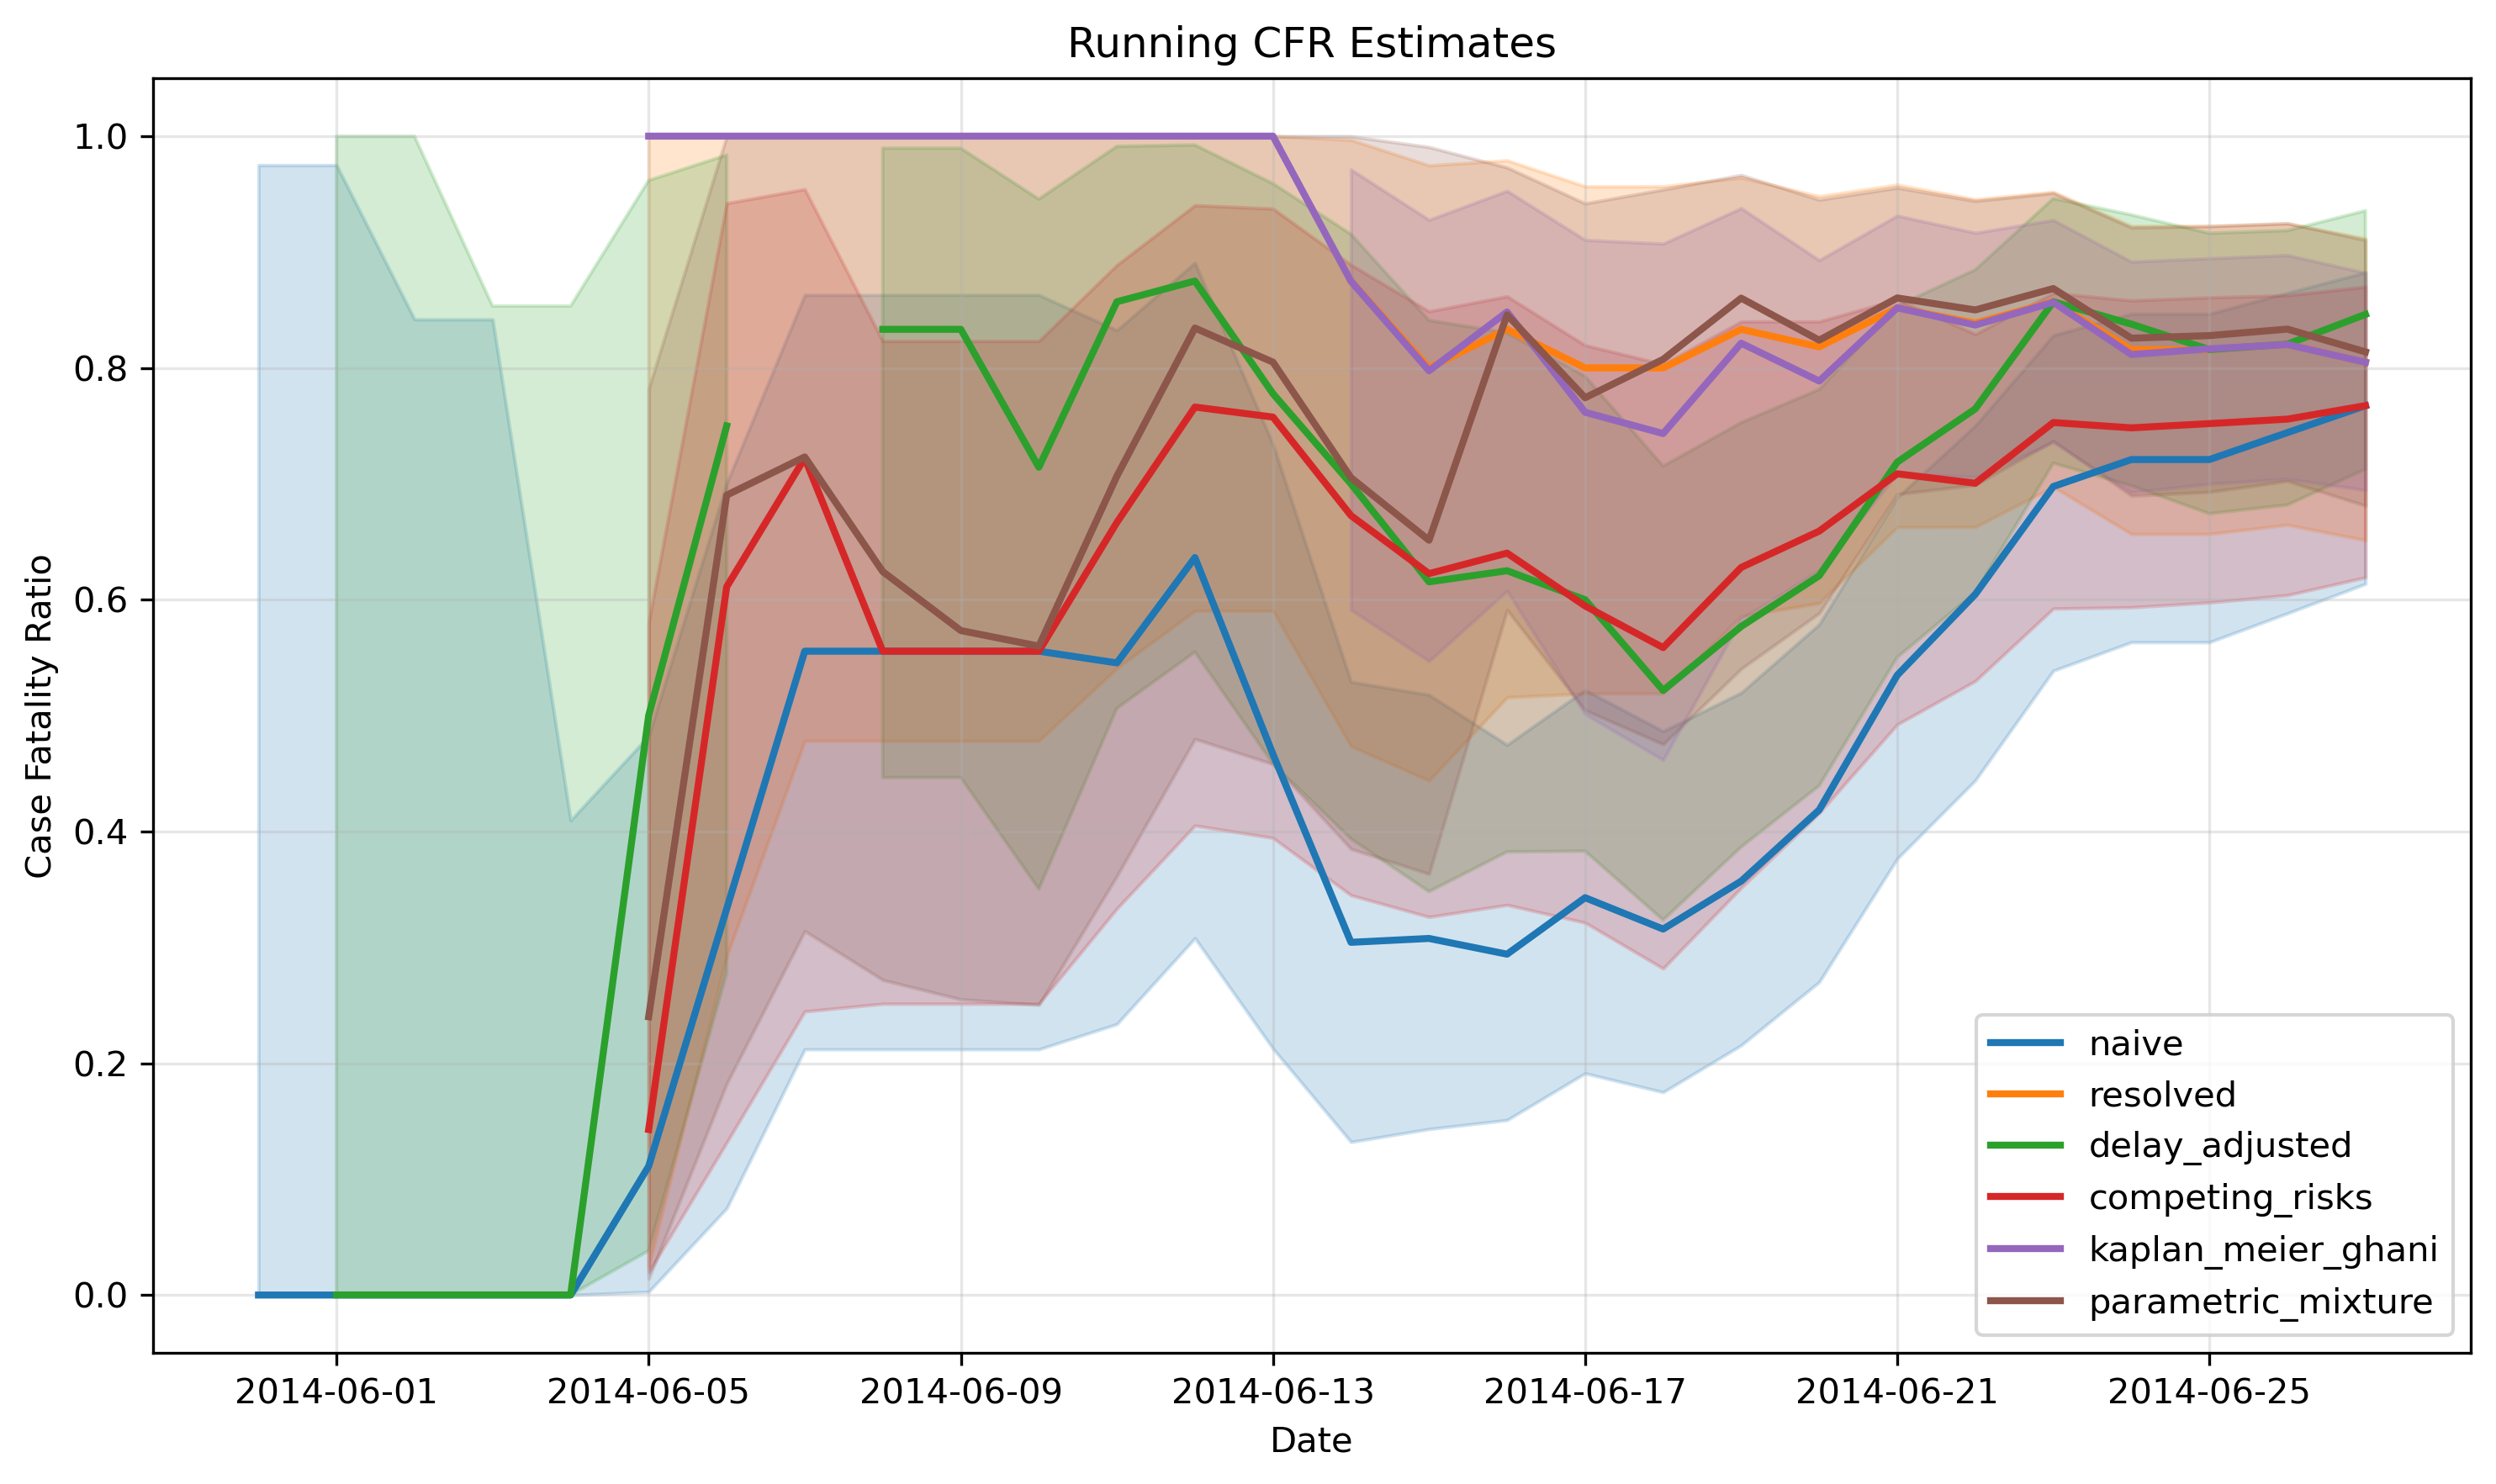

Source data for this figure (header and first rows):
date, n, naive, naive_lower, naive_upper, resolved, resolved_lower, resolved_upper, delay_adjusted, delay_adjusted_lower, delay_adjusted_upper, competing_risks, competing_risks_lower, competing_risks_upper, kaplan_meier_ghani, kaplan_meier_ghani_upper, kaplan_meier_ghani_lower, parametric_mixture, parametric_mixture_lower, parametric_mixture_upper, parametric_mixture_success, has_recovery_data
2014-05-31, 1, 0.0, 0.0, 0.975, , , , , , , , , , , , , , , , False, False
2014-06-01, 1, 0.0, 0.0, 0.975, , , , 0.0001, 0.0001, 0.9999, , , , , , , , , , False, False
2014-06-02, 2, 0.0, 0.0, 0.8419, , , , 0.0001, 0.0001, 0.9999, , , , , , , , , , False, False
2014-06-03, 2, 0.0, 0.0, 0.8419, , , , 0.0001, 0.0001, 0.8534, , , , , , , , , , False, False
2014-06-04, 7, 0.0, 0.0, 0.4096, , , , 0.0001, 0.0001, 0.8534, , , , , , , , , , False, False
2014-06-05, 9, 0.1111, 0.002809, 0.4825, , 0.025, 1.0, 0.5, 0.0382, 0.9618, 0.1429, 0.01967, 0.5806, 1.0, , , 0.2401, 0.01401, 0.7821, True, False
2014-06-06, 9, 0.3333, 0.07485, 0.7007, , 0.2924, 1.0, 0.75, 0.2777, 0.9837, 0.6111, 0.1316, 0.9422, 1.0, , , 0.6902, 0.1825, 1, True, False
2014-06-07, 9, 0.5556, 0.212, 0.863, , 0.4782, 1.0, , , , 0.7222, 0.2447, 0.9543, 1.0, , , 0.7232, 0.3141, 1, True, False
2014-06-08, 9, 0.5556, 0.212, 0.863, , 0.4782, 1.0, 0.8333, 0.4465, 0.9896, 0.5556, 0.2513, 0.8232, 1.0, , , 0.6242, 0.2719, 1, True, False
2014-06-09, 9, 0.5556, 0.212, 0.863, , 0.4782, 1.0, 0.8333, 0.4465, 0.9896, 0.5556, 0.2513, 0.8232, 1.0, , , 0.5734, 0.2552, 1, True, False
2014-06-10, 9, 0.5556, 0.212, 0.863, , 0.4782, 1.0, 0.7143, 0.3503, 0.9457, 0.5556, 0.2513, 0.8232, 1.0, , , 0.5599, 0.2504, 1, True, False
2014-06-11, 11, 0.5455, 0.2338, 0.8325, , 0.5407, 1.0, 0.8571, 0.5062, 0.9912, 0.6667, 0.3334, 0.8889, 1.0, , , 0.7066, 0.3616, 1, True, False
2014-06-12, 11, 0.6364, 0.3079, 0.8907, , 0.5904, 1.0, 0.875, 0.5548, 0.9924, 0.7662, 0.4051, 0.9404, 1.0, , , 0.8344, 0.4799, 1, True, False
2014-06-13, 15, 0.4667, 0.2127, 0.7341, , 0.5904, 1.0, 0.7778, 0.4584, 0.9591, 0.7576, 0.3944, 0.9375, 1.0, , , 0.805, 0.4582, 1, True, False
2014-06-14, 23, 0.3043, 0.1321, 0.5292, 0.875, 0.4735, 0.9968, 0.7, 0.3936, 0.9154, 0.6726, 0.345, 0.889, 0.8748, 0.9712, 0.5913, 0.7053, 0.385, 0.9999, True, True
2014-06-15, 26, 0.3077, 0.1433, 0.5179, 0.8, 0.4439, 0.9748, 0.6154, 0.3481, 0.841, 0.6225, 0.3262, 0.8488, 0.7975, 0.9278, 0.547, 0.6513, 0.3634, 0.9906, True, True
2014-06-16, 34, 0.2941, 0.151, 0.4748, 0.8333, 0.5159, 0.9791, 0.625, 0.3824, 0.8304, 0.6402, 0.3366, 0.8619, 0.8483, 0.9528, 0.6076, 0.8458, 0.5911, 0.973, True, True
2014-06-17, 35, 0.3429, 0.1913, 0.5221, 0.8, 0.5191, 0.9567, 0.6, 0.383, 0.7928, 0.5946, 0.3213, 0.8196, 0.7617, 0.9105, 0.5012, 0.7743, 0.5046, 0.942, True, True
2014-06-18, 38, 0.3158, 0.175, 0.4865, 0.8, 0.5191, 0.9567, 0.5217, 0.3236, 0.7153, 0.5586, 0.2817, 0.8033, 0.7434, 0.9073, 0.4617, 0.8074, 0.4753, 0.954, True, True
2014-06-19, 42, 0.3571, 0.2155, 0.5197, 0.8333, 0.5858, 0.9642, 0.5769, 0.3866, 0.7528, 0.6278, 0.3514, 0.8401, 0.8213, 0.9379, 0.5834, 0.8602, 0.5404, 0.9665, True, True
2014-06-20, 43, 0.4186, 0.2701, 0.5787, 0.8182, 0.5972, 0.9481, 0.6207, 0.4395, 0.7814, 0.6592, 0.4159, 0.8401, 0.7887, 0.893, 0.6253, 0.8239, 0.5884, 0.9452, True, True
2014-06-21, 43, 0.5349, 0.3765, 0.6882, 0.8519, 0.6627, 0.9581, 0.7187, 0.5503, 0.8535, 0.7086, 0.4924, 0.8591, 0.8519, 0.9314, 0.7089, 0.8604, 0.6911, 0.9555, True, True
2014-06-22, 43, 0.6047, 0.4441, 0.7502, 0.8387, 0.6627, 0.9455, 0.7647, 0.6062, 0.8847, 0.7005, 0.5298, 0.8292, 0.837, 0.9166, 0.7059, 0.85, 0.6991, 0.944, True, True
2014-06-23, 43, 0.6977, 0.5387, 0.8282, 0.8571, 0.6974, 0.9519, 0.8571, 0.7178, 0.9462, 0.7529, 0.5923, 0.8647, 0.8566, 0.9276, 0.7359, 0.8685, 0.7369, 0.9509, True, True
2014-06-24, 43, 0.7209, 0.5633, 0.8467, 0.8158, 0.6567, 0.9226, 0.8378, 0.6984, 0.9321, 0.7483, 0.5934, 0.8583, 0.8116, 0.8917, 0.6926, 0.8257, 0.6897, 0.9211, True, True
2014-06-25, 43, 0.7209, 0.5633, 0.8467, 0.8158, 0.6567, 0.9226, 0.8158, 0.6742, 0.9162, 0.7519, 0.5976, 0.8609, 0.8165, 0.8946, 0.7, 0.8279, 0.693, 0.9222, True, True
2014-06-26, 43, 0.7442, 0.5883, 0.8648, 0.8205, 0.6647, 0.9246, 0.8205, 0.6818, 0.9185, 0.7558, 0.6039, 0.8627, 0.8202, 0.8973, 0.7042, 0.8335, 0.7024, 0.9248, True, True
2014-06-27, 43, 0.7674, 0.6137, 0.8824, 0.8049, 0.6513, 0.9118, 0.8462, 0.7126, 0.9357, 0.7674, 0.6193, 0.8701, 0.8049, 0.8821, 0.6946, 0.8138, 0.6811, 0.9102, True, True
